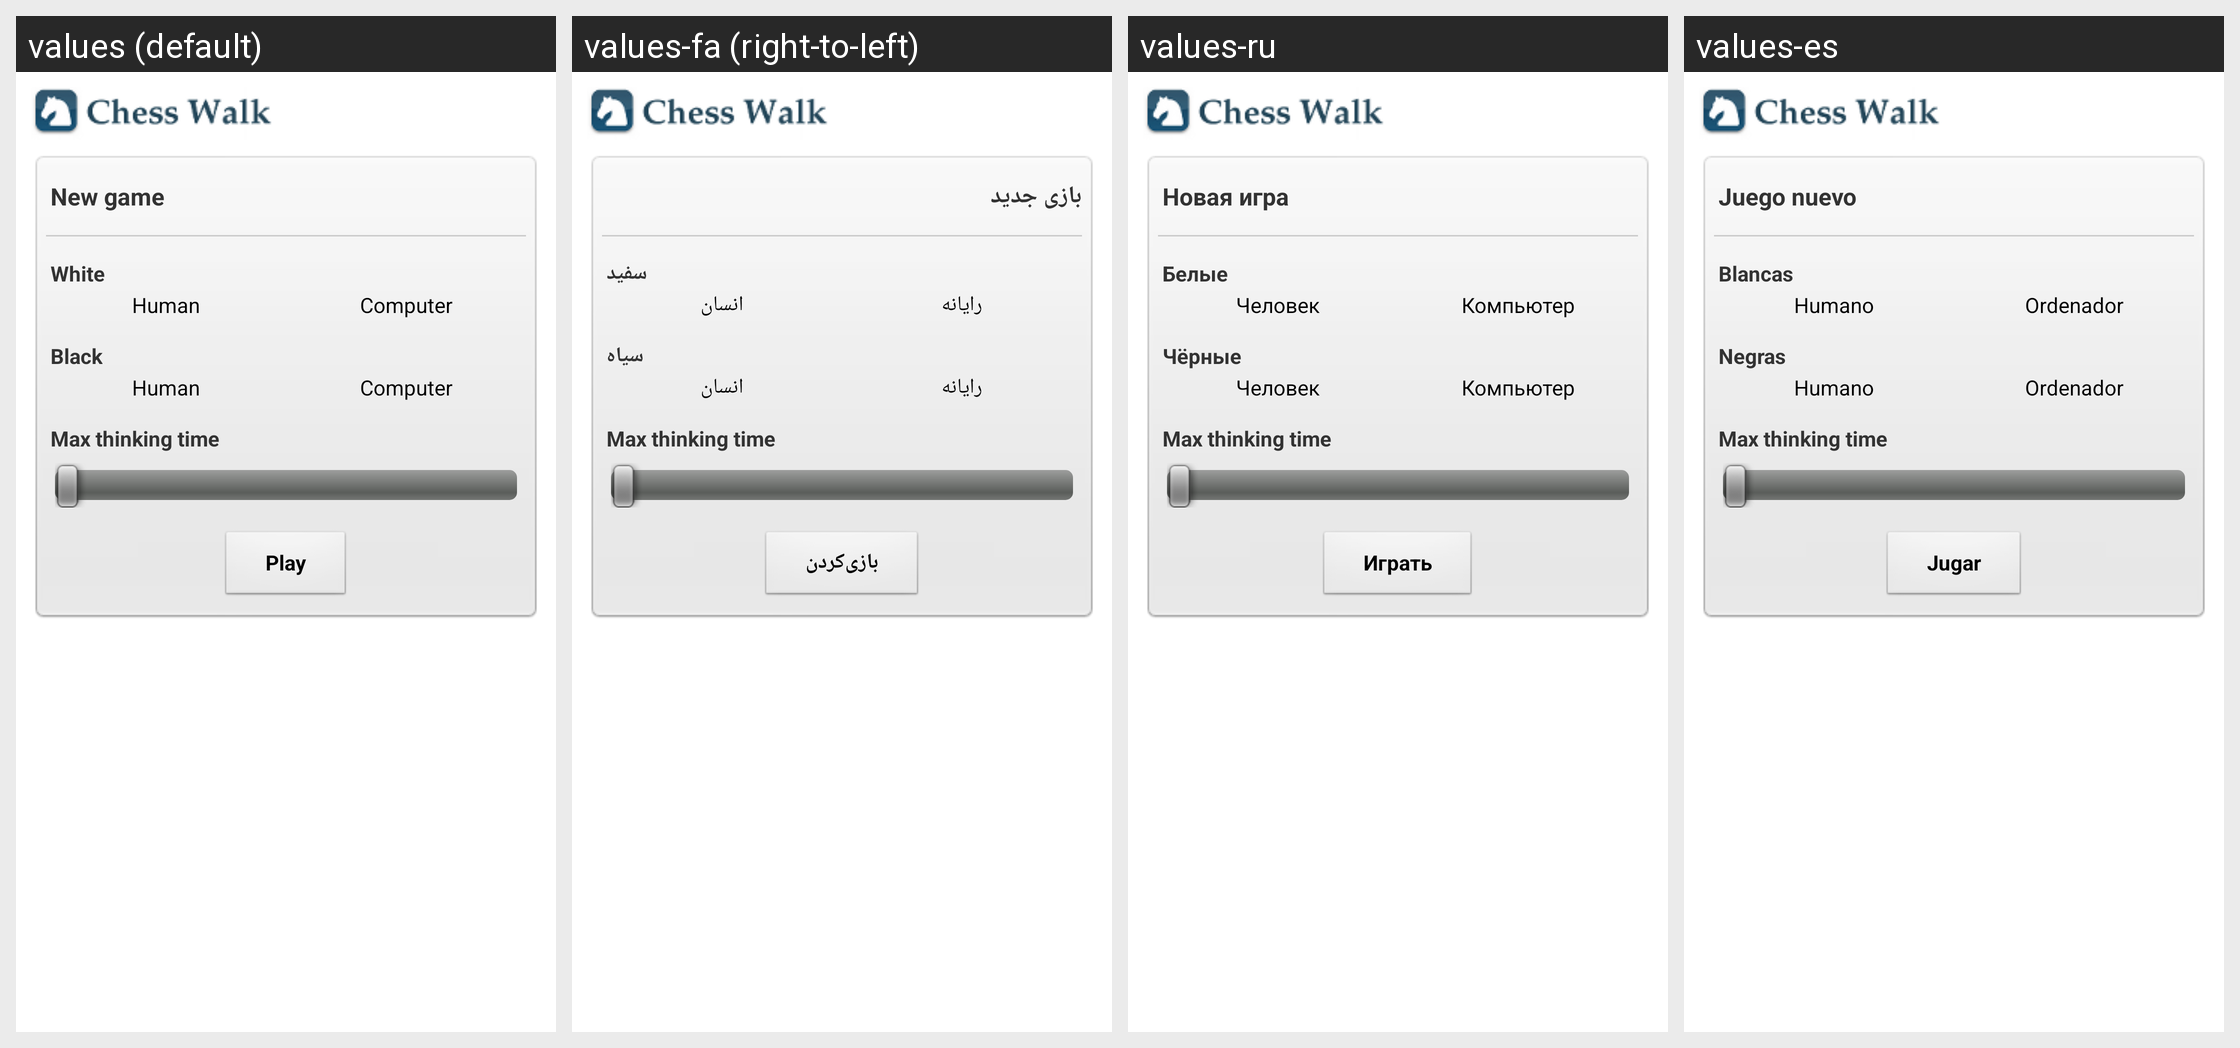

The same Android screen rendered under several of its app's locales, left to right. List the strings drawn on it with the default value and each locale's translation.
Android screen res/layout/new_game.xml rendered under 4 locales, left to right: values (default), values-fa (right-to-left), values-ru, values-es. Device: Nexus 5 (rendered at 1080×1920; each locale shown at half size, 540×960, under a caption strip naming it); theme android:Theme.Light.NoTitleBar.Fullscreen.
Other locales in the repository, not shown: values-cs, values-de, values-en-rGB, values-fr, values-ko, values-nl, values-pl, values-pt-rBR, values-qqq, values-sv.
Strings drawn on this screen, with the default value and each locale's value (text and hints the layout hard-codes, and strings that could not be matched under every locale, appear in the picture but are not listed):

newGameTitle
  values: New game
  values-fa: بازی جدید
  values-ru: Новая игра
  values-es: Juego nuevo

newGameWhite
  values: White
  values-fa: سفید
  values-ru: Белые
  values-es: Blancas

human
  values: Human
  values-fa: انسان
  values-ru: Человек
  values-es: Humano

computer
  values: Computer
  values-fa: رایانه
  values-ru: Компьютер
  values-es: Ordenador

newGameBlack
  values: Black
  values-fa: سیاه
  values-ru: Чёрные
  values-es: Negras

btNewGamePlay
  values: Play
  values-fa: بازی‌کردن
  values-ru: Играть
  values-es: Jugar
